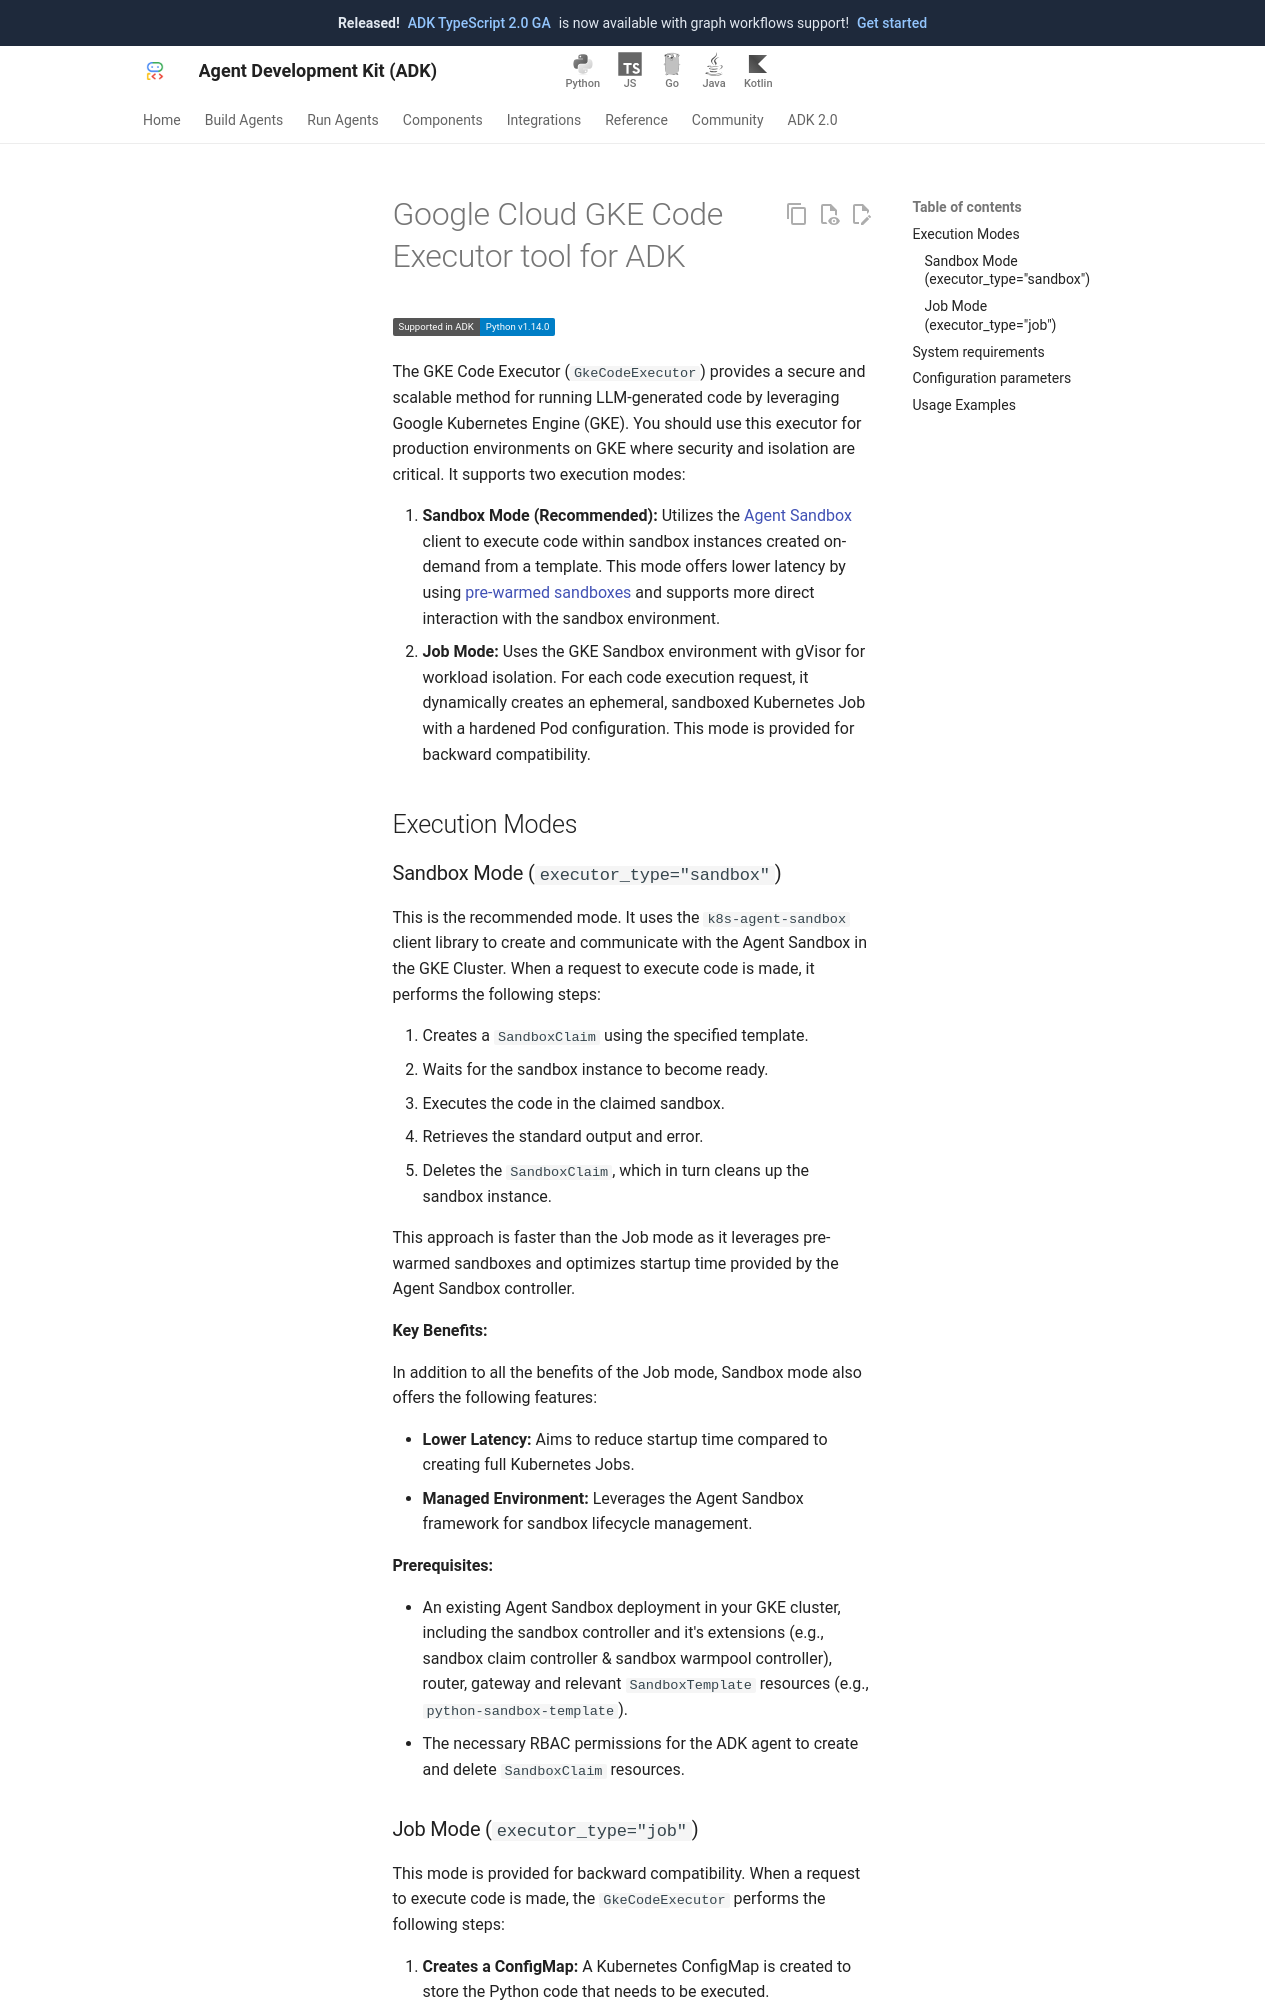

repository: google/adk-docs · page: integrations/gke-code-executor/index.html · generator: mkdocs

---
catalog_title: GKE Code Executor
catalog_description: Run AI-generated code in a secure and scalable GKE environment
catalog_icon: /integrations/assets/gke.png
catalog_tags: ["code","google"]
---

# Google Cloud GKE Code Executor tool for ADK

<div class="language-support-tag">
  <span class="lst-supported">Supported in ADK</span><span class="lst-python">Python v1.14.0</span>
</div>

The GKE Code Executor (`GkeCodeExecutor`) provides a secure and scalable method
for running LLM-generated code by leveraging Google Kubernetes Engine (GKE). You should use this executor for production environments on GKE where security and isolation are critical. It supports two execution modes:

1.  **Sandbox Mode (Recommended):** Utilizes the [Agent Sandbox](https://github.com/kubernetes-sigs/agent-sandbox) client to execute code within sandbox instances created on-demand from a template. This mode offers lower latency by using [pre-warmed sandboxes](https://docs.cloud.google.com/kubernetes-engine/docs/how-to/agent-sandbox#create_a_sandboxtemplate_and_sandboxwarmpool) and supports more direct interaction with the sandbox environment.
2.  **Job Mode:** Uses the GKE Sandbox environment with gVisor for workload isolation. For each code execution request, it dynamically creates an ephemeral, sandboxed Kubernetes Job with a hardened Pod configuration. This mode is provided for backward compatibility.


## Execution Modes

### Sandbox Mode (`executor_type="sandbox"`)

This is the recommended mode. It uses the `k8s-agent-sandbox` client library to create and communicate with the Agent Sandbox in the GKE Cluster. When a request to execute code is made, it performs the following steps:

1.  Creates a `SandboxClaim` using the specified template.
2.  Waits for the sandbox instance to become ready.
3.  Executes the code in the claimed sandbox.
4.  Retrieves the standard output and error.
5.  Deletes the `SandboxClaim`, which in turn cleans up the sandbox instance.

This approach is faster than the Job mode as it leverages pre-warmed sandboxes and optimizes startup time provided by the Agent Sandbox controller.

**Key Benefits:**

In addition to all the benefits of the Job mode, Sandbox mode also offers the following features:

*   **Lower Latency:** Aims to reduce startup time compared to creating full Kubernetes Jobs.
*   **Managed Environment:** Leverages the Agent Sandbox framework for sandbox lifecycle management.

**Prerequisites:**

*   An existing Agent Sandbox deployment in your GKE cluster, including the sandbox controller and it's extensions (e.g., sandbox claim controller & sandbox warmpool controller), router, gateway and relevant `SandboxTemplate` resources (e.g., `python-sandbox-template`).
*   The necessary RBAC permissions for the ADK agent to create and delete `SandboxClaim` resources.

### Job Mode (`executor_type="job"`)

This mode is provided for backward compatibility. When a request to execute code is made, the `GkeCodeExecutor` performs the following steps:

1.  **Creates a ConfigMap:** A Kubernetes ConfigMap is created to store the Python code that needs to be executed.
2.  **Creates a Sandboxed Pod:** A new Kubernetes Job is created, which in turn creates a Pod with a hardened security context and the gVisor runtime enabled. The code from the ConfigMap is mounted into this Pod.
3.  **Executes the Code:** The code is executed within the sandboxed Pod, isolated from the underlying node and other workloads.
4.  **Retrieves the Result:** The standard output and error streams from the execution are captured from the Pod's logs.
5.  **Cleans Up Resources:** Once the execution is complete, the Job and the associated ConfigMap are automatically deleted, ensuring that no artifacts are left behind.

**Key Benefits:**

*   **Enhanced Security:** Code is executed in a gVisor-sandboxed environment with kernel-level isolation.
*   **Ephemeral Environments:** Each code execution runs in its own ephemeral Pod, to prevent state transfer between executions.
*   **Resource Control:** You can configure CPU and memory limits for the execution Pods to prevent resource abuse.
*   **Scalability:** Allows you to run a large number of code executions in parallel, with GKE handling the scheduling and scaling of the underlying nodes.
*   **Minimal Setup:** Relies on standard GKE features and gVisor.
